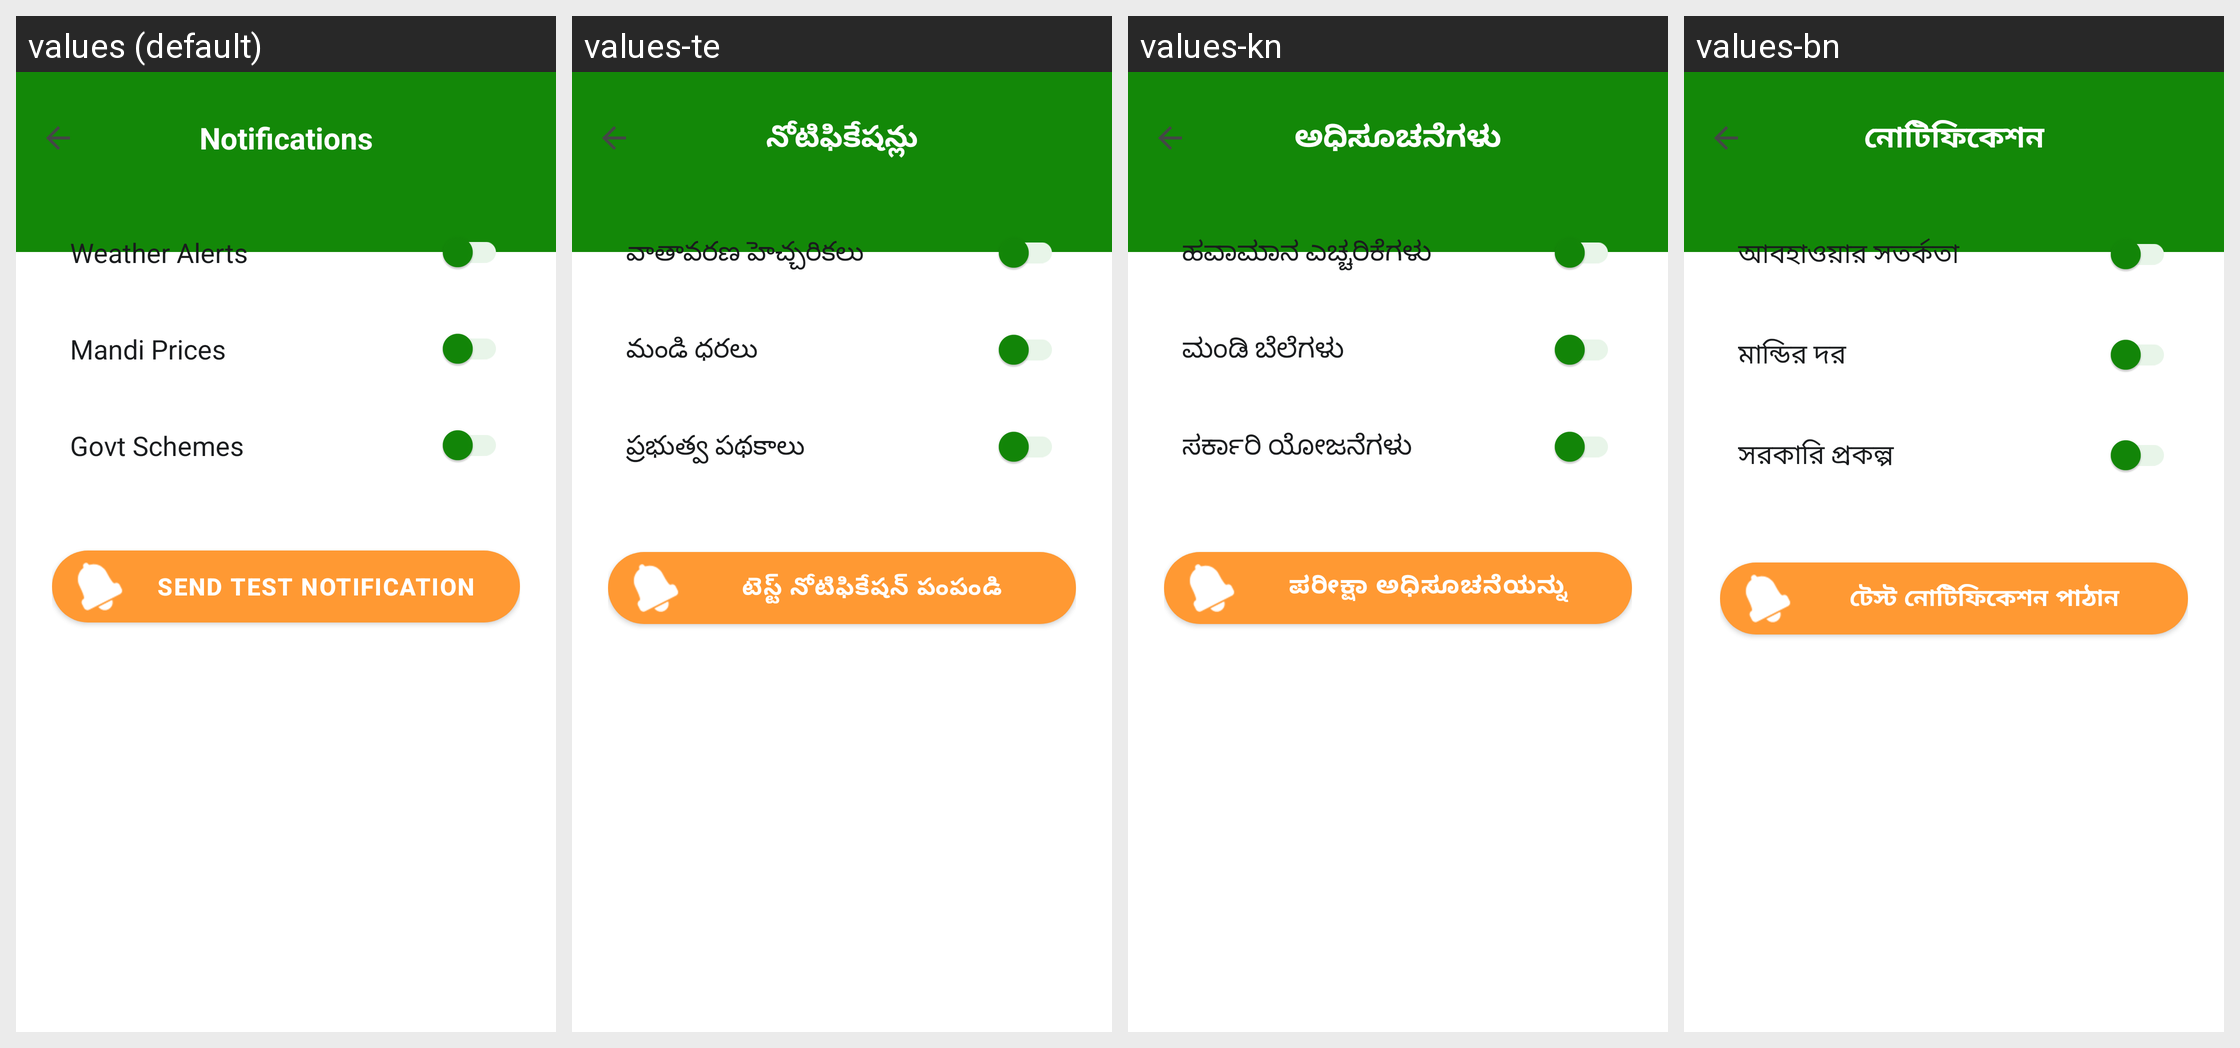

Locale-by-locale string values for the Android screen shown in this grid:
Android screen res/layout/activity_notification_settings.xml rendered under 4 locales, left to right: values (default), values-te, values-kn, values-bn. Device: Nexus 5 (rendered at 1080×1920; each locale shown at half size, 540×960, under a caption strip naming it); theme Theme.MittiMitra.
Other locales in the repository, not shown: values-as, values-brx, values-grt, values-gu, values-hi, values-lus, values-ml, values-mni, values-mr, values-pa, values-ta.
Strings drawn on this screen, with the default value and each locale's value (text and hints the layout hard-codes, and strings that could not be matched under every locale, appear in the picture but are not listed):

notif_title
  values: Notifications
  values-te: నోటిఫికేషన్లు
  values-kn: ಅಧಿಸೂಚನೆಗಳು
  values-bn: নোটিফিকেশন

notif_weather
  values: Weather Alerts
  values-te: వాతావరణ హెచ్చరికలు
  values-kn: ಹವಾಮಾನ ಎಚ್ಚರಿಕೆಗಳು
  values-bn: আবহাওয়ার সতর্কতা

notif_mandi
  values: Mandi Prices
  values-te: మండి ధరలు
  values-kn: ಮಂಡಿ ಬೆಲೆಗಳು
  values-bn: মান্ডির দর

notif_schemes
  values: Govt Schemes
  values-te: ప్రభుత్వ పథకాలు
  values-kn: ಸರ್ಕಾರಿ ಯೋಜನೆಗಳು
  values-bn: সরকারি প্রকল্প

btn_test_notification
  values: Send Test Notification
  values-te: టెస్ట్ నోటిఫికేషన్ పంపండి
  values-kn: ಪರೀಕ್ಷಾ ಅಧಿಸೂಚನೆಯನ್ನು ಕಳುಹಿಸಿ
  values-bn: টেস্ট নোটিফিকেশন পাঠান
